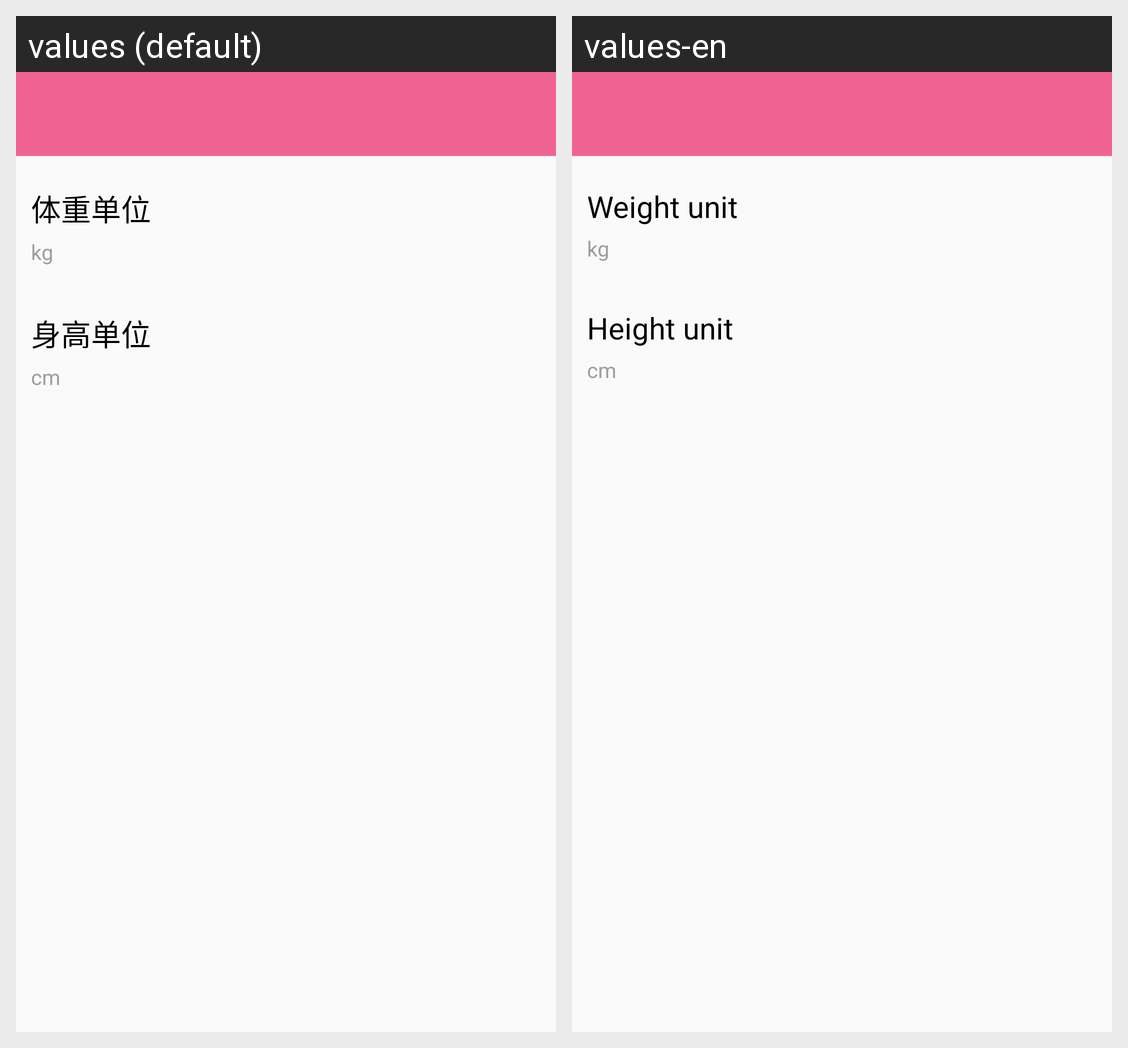

The Android screen above is rendered under two locales of the same app. Produce the string resources it draws, with the default and per-locale values.
Android screen res/layout/fragment_unit_setting.xml rendered under 2 locales, left to right: values (default), values-en. Device: Nexus 5 (rendered at 1080×1920; each locale shown at half size, 540×960, under a caption strip naming it); theme AppTheme.
Strings drawn on this screen, with the default value and each locale's value (text and hints the layout hard-codes, and strings that could not be matched under every locale, appear in the picture but are not listed):

weight_unit
  values: 体重单位
  values-en: Weight unit

unit_kg
  values: kg
  values-en: kg

height_unit
  values: 身高单位
  values-en: Height unit

unit_cm
  values: cm
  values-en: cm
